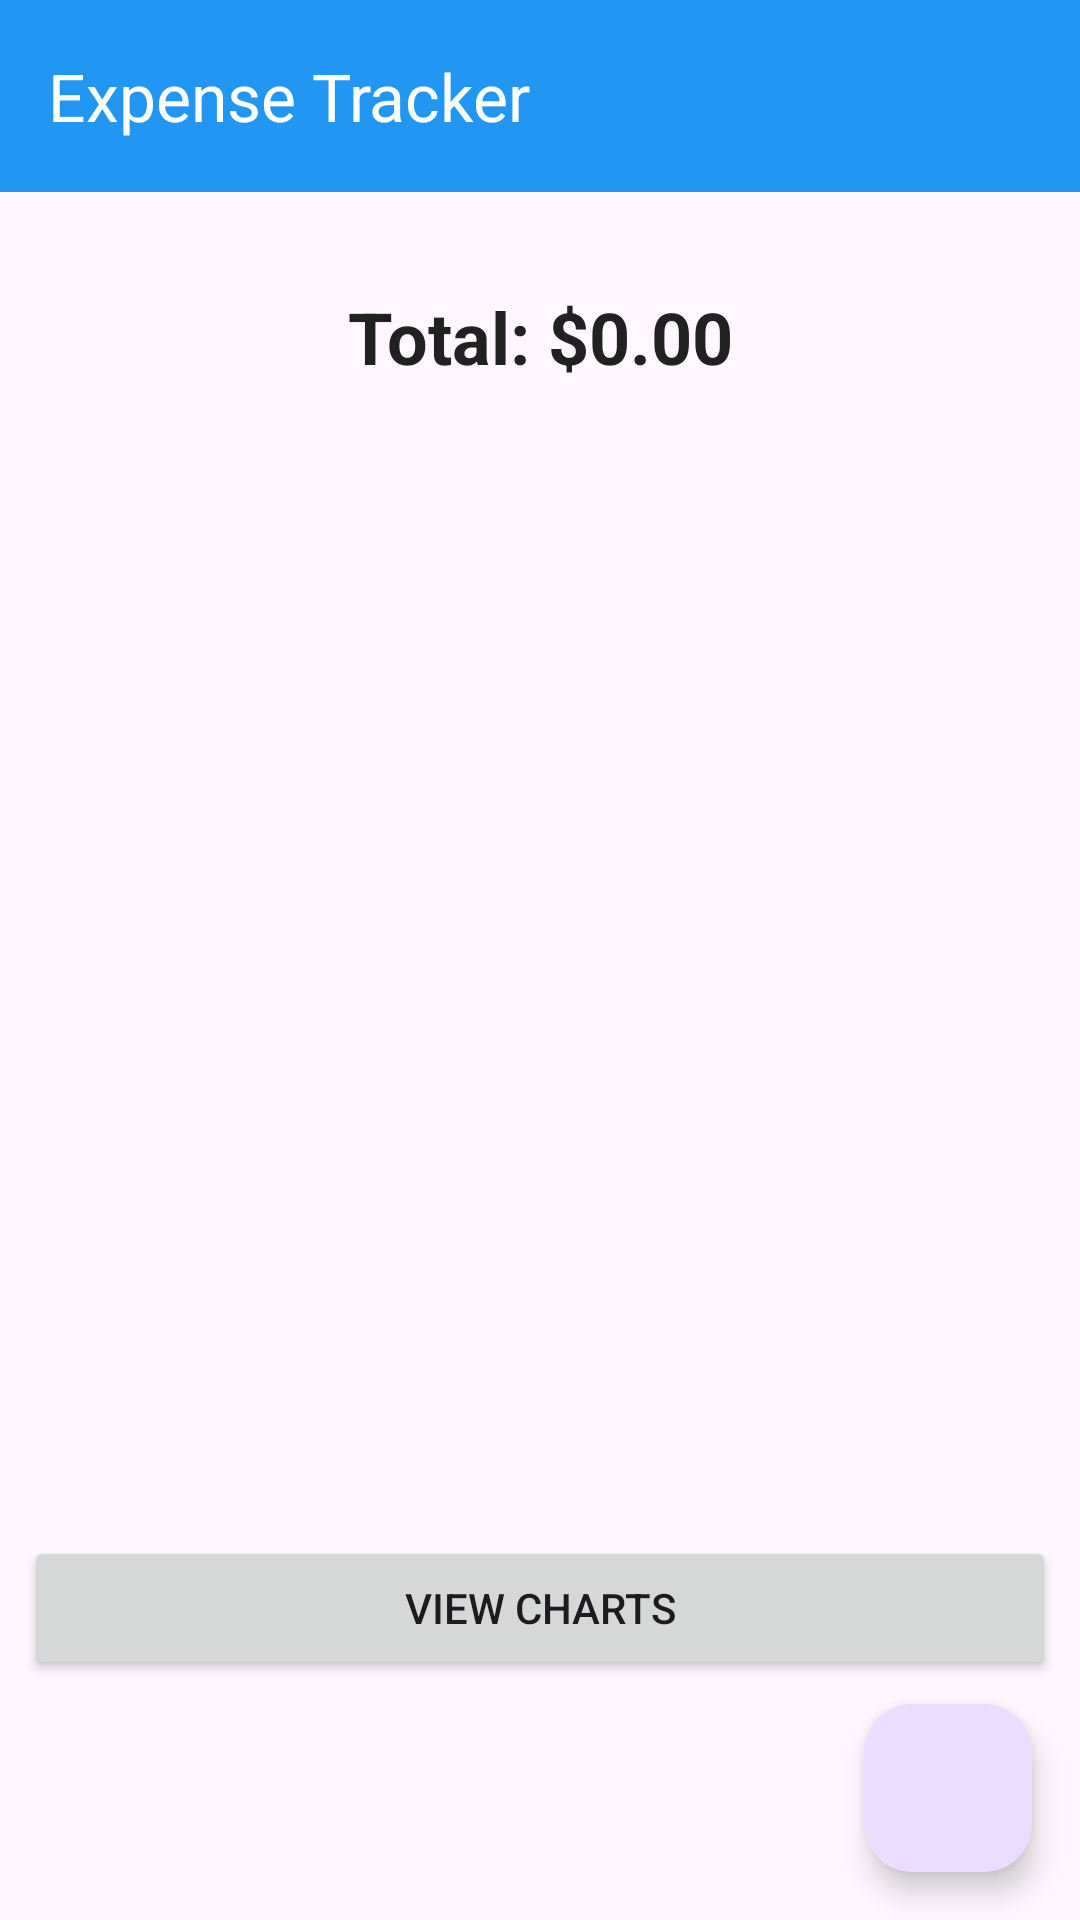

Here is an Android app screen rendered from its layout file. Give the layout XML and the strings, colors and styles it references.
<!-- AndroidManifest.xml: application theme Theme.ExpenseTracker -->
<!-- res/layout/activity_main.xml -->
<?xml version="1.0" encoding="utf-8"?>
<androidx.constraintlayout.widget.ConstraintLayout xmlns:android="http://schemas.android.com/apk/res/android"
    xmlns:app="http://schemas.android.com/apk/res-auto"
    xmlns:tools="http://schemas.android.com/tools"
    android:layout_width="match_parent"
    android:layout_height="match_parent"
    tools:context=".ui.main.MainActivity">

    <com.google.android.material.appbar.MaterialToolbar
        android:id="@+id/toolbar"
        android:layout_width="0dp"
        android:layout_height="wrap_content"
        android:background="?attr/colorPrimary"
        app:layout_constraintEnd_toEndOf="parent"
        app:layout_constraintStart_toStartOf="parent"
        app:layout_constraintTop_toTopOf="parent"
        app:title="Expense Tracker"
        app:titleTextColor="@android:color/white" />

    <TextView
        android:id="@+id/tvTotalAmount"
        android:layout_width="0dp"
        android:layout_height="wrap_content"
        android:layout_margin="16dp"
        android:background="@drawable/card_background"
        android:padding="16dp"
        android:text="Total: $0.00"
        android:textAlignment="center"
        android:textColor="@color/primary_text"
        android:textSize="24sp"
        android:textStyle="bold"
        app:layout_constraintEnd_toEndOf="parent"
        app:layout_constraintStart_toStartOf="parent"
        app:layout_constraintTop_toBottomOf="@+id/toolbar" />

    <androidx.recyclerview.widget.RecyclerView
        android:id="@+id/recyclerView"
        android:layout_width="0dp"
        android:layout_height="0dp"
        android:layout_margin="8dp"
        app:layout_constraintBottom_toTopOf="@+id/btnChart"
        app:layout_constraintEnd_toEndOf="parent"
        app:layout_constraintStart_toStartOf="parent"
        app:layout_constraintTop_toBottomOf="@+id/tvTotalAmount"
        tools:listitem="@layout/item_expense" />

    <Button
        android:id="@+id/btnChart"
        android:layout_width="0dp"
        android:layout_height="wrap_content"
        android:layout_margin="8dp"
        android:text="View Charts"
        app:layout_constraintBottom_toTopOf="@+id/fabAdd"
        app:layout_constraintEnd_toEndOf="parent"
        app:layout_constraintStart_toStartOf="parent" />

    <com.google.android.material.floatingactionbutton.FloatingActionButton
        android:id="@+id/fabAdd"
        android:layout_width="wrap_content"
        android:layout_height="wrap_content"
        android:layout_margin="16dp"
        android:contentDescription="Add expense"
        android:src="@drawable/ic_add"
        app:layout_constraintBottom_toBottomOf="parent"
        app:layout_constraintEnd_toEndOf="parent" />

</androidx.constraintlayout.widget.ConstraintLayout>
<!-- res/layout/item_expense.xml (included above) -->
<?xml version="1.0" encoding="utf-8"?>
<androidx.cardview.widget.CardView xmlns:android="http://schemas.android.com/apk/res/android"
    xmlns:app="http://schemas.android.com/apk/res-auto"
    android:layout_width="match_parent"
    android:layout_height="wrap_content"
    android:layout_margin="4dp"
    app:cardCornerRadius="8dp"
    app:cardElevation="4dp">

    <LinearLayout
        android:layout_width="match_parent"
        android:layout_height="wrap_content"
        android:orientation="vertical"
        android:padding="12dp">

        <LinearLayout
            android:layout_width="match_parent"
            android:layout_height="wrap_content"
            android:orientation="horizontal">

            <TextView
                android:id="@+id/tvTitle"
                android:layout_width="0dp"
                android:layout_height="wrap_content"
                android:layout_weight="1"
                android:text="Expense Title"
                android:textColor="@color/primary_text"
                android:textSize="16sp"
                android:textStyle="bold" />

            <TextView
                android:id="@+id/tvAmount"
                android:layout_width="wrap_content"
                android:layout_height="wrap_content"
                android:text="$0.00"
                android:textColor="@color/expense_amount"
                android:textSize="16sp"
                android:textStyle="bold" />

        </LinearLayout>

        <LinearLayout
            android:layout_width="match_parent"
            android:layout_height="wrap_content"
            android:layout_marginTop="4dp"
            android:orientation="horizontal">

            <TextView
                android:id="@+id/tvCategory"
                android:layout_width="0dp"
                android:layout_height="wrap_content"
                android:layout_weight="1"
                android:text="Category"
                android:textColor="@color/secondary_text"
                android:textSize="14sp" />

            <TextView
                android:id="@+id/tvDate"
                android:layout_width="wrap_content"
                android:layout_height="wrap_content"
                android:text="Date"
                android:textColor="@color/secondary_text"
                android:textSize="14sp" />

        </LinearLayout>

        <TextView
            android:id="@+id/tvDescription"
            android:layout_width="match_parent"
            android:layout_height="wrap_content"
            android:layout_marginTop="4dp"
            android:text="Description"
            android:textColor="@color/secondary_text"
            android:textSize="12sp"
            android:visibility="gone" />

    </LinearLayout>

</androidx.cardview.widget.CardView>
<!-- resources referenced by this layout -->
<resources>
  <color name="expense_amount">#FFE53935</color>
  <color name="primary_text">#FF212121</color>
  <color name="secondary_text">#FF757575</color>
  <style name="Theme.ExpenseTracker" parent="Theme.Material3.DayNight">
          
          <item name="colorPrimary">@color/primary_color</item>
          <item name="colorPrimaryVariant">@color/primary_dark</item>
          <item name="colorOnPrimary">@color/white</item>
          
          <item name="colorSecondary">@color/accent_color</item>
          <item name="colorSecondaryVariant">@color/accent_color</item>
          <item name="colorOnSecondary">@color/black</item>
          
          <item name="android:statusBarColor">@color/primary_dark</item>
          
      </style>
  <color name="primary_color">#FF2196F3</color>
  <color name="primary_dark">#FF1976D2</color>
  <color name="white">#FFFFFFFF</color>
  <color name="accent_color">#FF4CAF50</color>
  <color name="black">#FF000000</color>
</resources>
